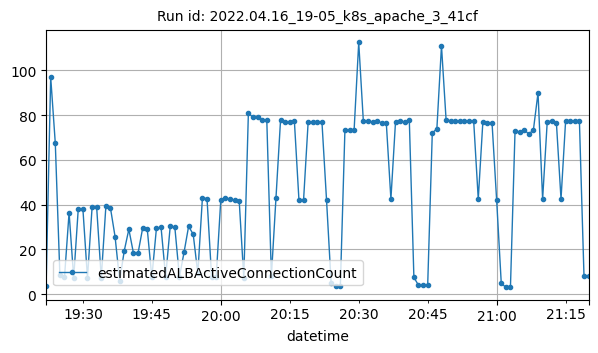

Source data for this figure (header and first rows):
datetime, estimatedALBActiveConnectionCount
2022-04-16T19:22:00Z, 3.5
2022-04-16T19:23:00Z, 97
2022-04-16T19:24:00Z, 67.5
2022-04-16T19:25:00Z, 8.5
2022-04-16T19:26:00Z, 7.5
2022-04-16T19:27:00Z, 36.5
2022-04-16T19:28:00Z, 7.25
2022-04-16T19:29:00Z, 38.25
2022-04-16T19:30:00Z, 38.25
2022-04-16T19:31:00Z, 7.25
2022-04-16T19:32:00Z, 38.75
2022-04-16T19:33:00Z, 38.75
2022-04-16T19:34:00Z, 7.25
2022-04-16T19:35:00Z, 39.25
2022-04-16T19:36:00Z, 38.5
2022-04-16T19:37:00Z, 25.75
2022-04-16T19:38:00Z, 6
2022-04-16T19:39:00Z, 19.4
2022-04-16T19:40:00Z, 29
2022-04-16T19:41:00Z, 18.33
2022-04-16T19:42:00Z, 18.33
2022-04-16T19:43:00Z, 29.5
2022-04-16T19:44:00Z, 29.17
2022-04-16T19:45:00Z, 7.5
2022-04-16T19:46:00Z, 29.5
2022-04-16T19:47:00Z, 30
2022-04-16T19:48:00Z, 7.667
2022-04-16T19:49:00Z, 30.33
2022-04-16T19:50:00Z, 30
2022-04-16T19:51:00Z, 7.667
2022-04-16T19:52:00Z, 18.67
2022-04-16T19:53:00Z, 30.33
2022-04-16T19:54:00Z, 26.75
2022-04-16T19:55:00Z, 9.25
2022-04-16T19:56:00Z, 43
2022-04-16T19:57:00Z, 42.75
2022-04-16T19:58:00Z, 7.75
2022-04-16T19:59:00Z, 7.75
2022-04-16T20:00:00Z, 42.25
2022-04-16T20:01:00Z, 43
2022-04-16T20:02:00Z, 42.5
2022-04-16T20:03:00Z, 42
2022-04-16T20:04:00Z, 41.75
2022-04-16T20:05:00Z, 7.25
2022-04-16T20:06:00Z, 81
2022-04-16T20:07:00Z, 79
2022-04-16T20:08:00Z, 79
2022-04-16T20:09:00Z, 78
2022-04-16T20:10:00Z, 78
2022-04-16T20:11:00Z, 8
2022-04-16T20:12:00Z, 43
2022-04-16T20:13:00Z, 78
2022-04-16T20:14:00Z, 77
2022-04-16T20:15:00Z, 77
2022-04-16T20:16:00Z, 77.5
2022-04-16T20:17:00Z, 42
2022-04-16T20:18:00Z, 42
2022-04-16T20:19:00Z, 77
2022-04-16T20:20:00Z, 77
2022-04-16T20:21:00Z, 77
... 59 more rows
